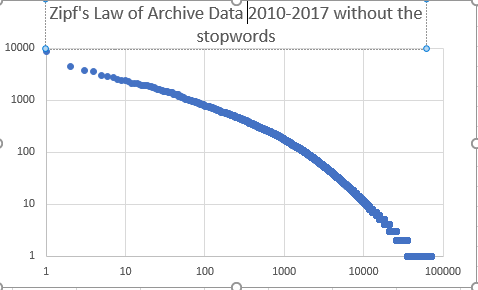

The data file committed next to this chart (first rows):
word, rank, frequency
the, 1, 47884
a, 2, 20130
new, 3, 8851
his, 4, 4417
said, 5, 3775
an, 6, 3653
york, 7, 3033
president, 8, 2871
be, 9, 2808
its, 10, 2564
two, 11, 2462
one, 12, 2449
first, 13, 2321
to, 14, 2128
would, 15, 2113
years, 16, 2089
year, 17, 2037
their, 18, 1961
is, 19, 1939
was, 20, 1926
it, 21, 1904
he, 22, 1839
state, 23, 1828
city, 24, 1788
last, 25, 1766
people, 26, 1700
not, 27, 1645
her, 28, 1607
mr, 29, 1600
american, 30, 1563
in, 31, 1547
been, 32, 1513
united, 33, 1471
may, 34, 1469
week, 35, 1461
many, 36, 1453
world, 37, 1440
show, 38, 1424
time, 39, 1420
states, 40, 1414
former, 41, 1389
times, 42, 1325
could, 43, 1318
of, 44, 1310
like, 45, 1288
company, 46, 1286
day, 47, 1280
—, 48, 1277
government, 49, 1213
million, 50, 1170
more, 51, 1163
three, 52, 1161
made, 53, 1141
news, 54, 1138
has, 55, 1123
have, 56, 1114
season, 57, 1075
house, 58, 1066
they, 59, 1062
other, 60, 1055
... 71,966 more rows
